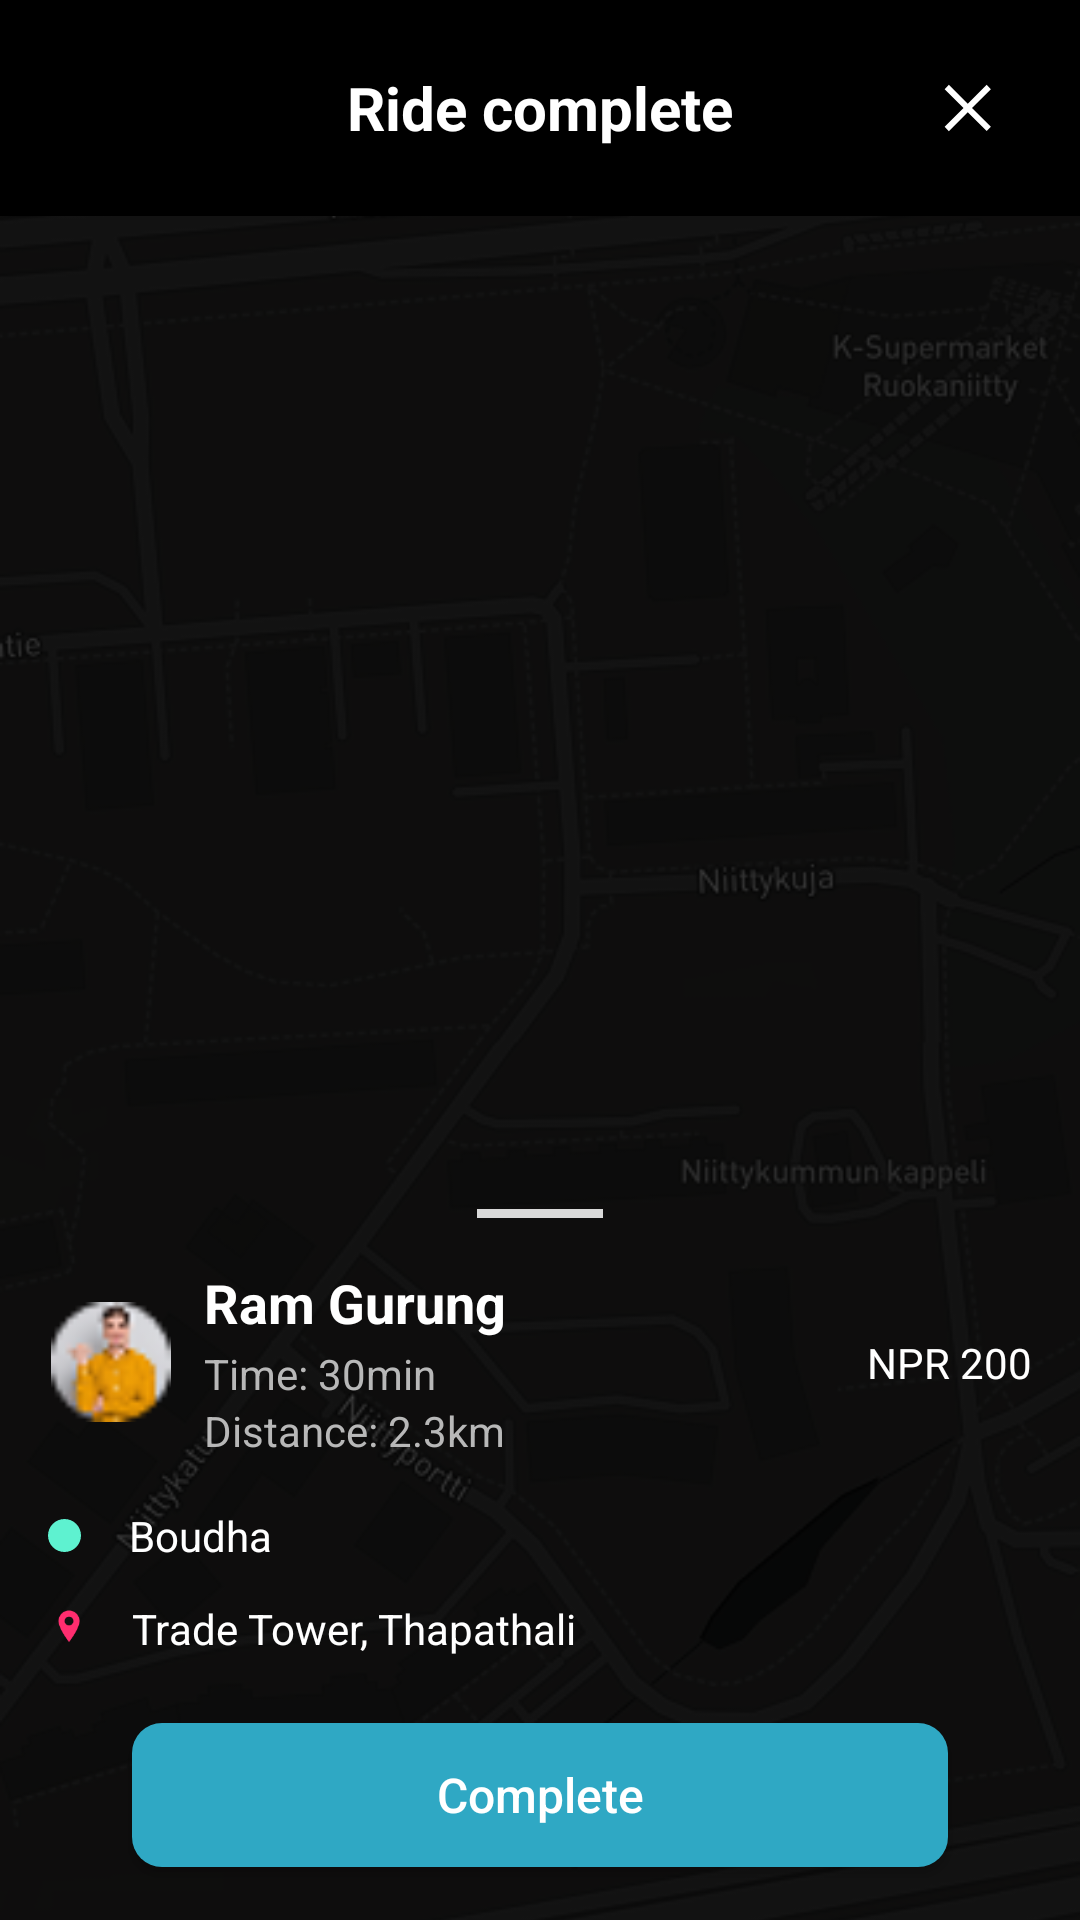

Produce the Android XML layout that renders to this screen, including the resource entries it uses.
<!-- AndroidManifest.xml: application theme Theme.RiideIn -->
<!-- res/layout/activity_ride_complete.xml -->
<?xml version="1.0" encoding="utf-8"?>
<FrameLayout xmlns:android="http://schemas.android.com/apk/res/android"
    xmlns:app="http://schemas.android.com/apk/res-auto"
    android:id="@+id/main"
    android:layout_width="match_parent"
    android:layout_height="match_parent"
    android:background="#000000">

    <ImageView
        android:id="@+id/mapBackground"
        android:layout_width="match_parent"
        android:layout_height="match_parent"
        android:contentDescription="@null"
        android:scaleType="centerCrop"
        android:src="@drawable/map_bg" />

    <View
        android:layout_width="match_parent"
        android:layout_height="match_parent"
        android:background="#78000000" />

    <RelativeLayout
        android:layout_width="match_parent"
        android:layout_height="match_parent">

        <LinearLayout
            android:id="@+id/topHeader"
            android:layout_width="match_parent"
            android:layout_height="72dp"
            android:layout_alignParentTop="true"
            android:background="#000000"
            android:gravity="center_vertical"
            android:orientation="horizontal"
            android:paddingStart="12dp"
            android:paddingEnd="12dp">

            <ImageButton
                android:id="@+id/backButton"
                android:layout_width="48dp"
                android:layout_height="48dp"
                android:background="@android:color/transparent"
                android:contentDescription="@string/back"
                android:padding="12dp"
                android:src="@drawable/ic_back_custom"
                app:tint="@android:color/white" />

            <TextView
                android:id="@+id/titleText"
                android:layout_width="0dp"
                android:layout_height="wrap_content"
                android:layout_weight="1"
                android:gravity="center"
                android:text="@string/ride_complete"
                android:textColor="@android:color/white"
                android:textSize="20sp"
                android:textStyle="bold" />

            <ImageButton
                android:id="@+id/closeButton"
                android:layout_width="48dp"
                android:layout_height="48dp"
                android:background="@android:color/transparent"
                android:contentDescription="@string/close"
                android:padding="12dp"
                android:src="@drawable/ic_close_custom"
                app:tint="@android:color/white" />
        </LinearLayout>

        <View
            android:id="@+id/mapDot"
            android:layout_width="8dp"
            android:layout_height="8dp"
            android:layout_centerHorizontal="true"
            android:layout_marginTop="190dp"
            android:background="@drawable/green_small_dot" />

        <LinearLayout
            android:id="@+id/bottomCard"
            android:layout_width="match_parent"
            android:layout_height="245dp"
            android:layout_alignParentBottom="true"
            android:background="@drawable/driver_request_sheet_bg"
            android:orientation="vertical"
            android:paddingStart="16dp"
            android:paddingTop="8dp"
            android:paddingEnd="16dp"
            android:paddingBottom="14dp">

            <View
                android:layout_width="42dp"
                android:layout_height="3dp"
                android:layout_gravity="center_horizontal"
                android:background="#D9D9D9" />

            <LinearLayout
                android:layout_width="match_parent"
                android:layout_height="wrap_content"
                android:layout_marginTop="16dp"
                android:gravity="center_vertical"
                android:orientation="horizontal">

                <ImageView
                    android:id="@+id/profileImage"
                    android:layout_width="42dp"
                    android:layout_height="42dp"
                    android:background="@drawable/profile_circle_border"
                    android:contentDescription="@string/driver_profile"
                    android:padding="1dp"
                    android:scaleType="centerCrop"
                    android:src="@drawable/profile2" />

                <LinearLayout
                    android:layout_width="0dp"
                    android:layout_height="wrap_content"
                    android:layout_marginStart="10dp"
                    android:layout_weight="1"
                    android:orientation="vertical">

                    <TextView
                        android:id="@+id/riderName"
                        android:layout_width="wrap_content"
                        android:layout_height="wrap_content"
                        android:text="@string/ram_gurung"
                        android:textColor="@android:color/white"
                        android:textSize="18sp"
                        android:textStyle="bold" />

                    <TextView
                        android:id="@+id/timeText"
                        android:layout_width="wrap_content"
                        android:layout_height="wrap_content"
                        android:layout_marginTop="2dp"
                        android:text="@string/time_30min"
                        android:textColor="#B8B8B8"
                        android:textSize="14sp" />

                    <TextView
                        android:id="@+id/distanceText"
                        android:layout_width="wrap_content"
                        android:layout_height="wrap_content"
                        android:text="@string/distance_23km"
                        android:textColor="#B8B8B8"
                        android:textSize="14sp" />
                </LinearLayout>

                <TextView
                    android:id="@+id/fareText"
                    android:layout_width="wrap_content"
                    android:layout_height="wrap_content"
                    android:text="@string/npr_200"
                    android:textColor="@android:color/white"
                    android:textSize="14sp" />
            </LinearLayout>

            <LinearLayout
                android:layout_width="match_parent"
                android:layout_height="wrap_content"
                android:layout_marginTop="16dp"
                android:gravity="center_vertical"
                android:orientation="horizontal">

                <View
                    android:layout_width="11dp"
                    android:layout_height="11dp"
                    android:background="@drawable/pickup_dot_bg" />

                <TextView
                    android:id="@+id/pickupText"
                    android:layout_width="wrap_content"
                    android:layout_height="wrap_content"
                    android:layout_marginStart="16dp"
                    android:text="@string/boudha"
                    android:textColor="@android:color/white"
                    android:textSize="14sp" />
            </LinearLayout>

            <LinearLayout
                android:layout_width="match_parent"
                android:layout_height="wrap_content"
                android:layout_marginTop="12dp"
                android:gravity="center_vertical"
                android:orientation="horizontal">

                <ImageView
                    android:layout_width="14dp"
                    android:layout_height="18dp"
                    android:contentDescription="@null"
                    android:src="@drawable/ic_location_pin_pink" />

                <TextView
                    android:id="@+id/dropText"
                    android:layout_width="wrap_content"
                    android:layout_height="wrap_content"
                    android:layout_marginStart="14dp"
                    android:text="@string/trade_tower_thapathali"
                    android:textColor="@android:color/white"
                    android:textSize="14sp" />
            </LinearLayout>

            <Button
                android:id="@+id/completeButton"
                android:layout_width="match_parent"
                android:layout_height="48dp"
                android:layout_marginStart="28dp"
                android:layout_marginTop="22dp"
                android:layout_marginEnd="28dp"
                android:background="@drawable/driver_mode_button_bg"
                android:text="@string/complete"
                android:textAllCaps="false"
                android:textColor="@android:color/white"
                android:textSize="16sp" />

        </LinearLayout>

    </RelativeLayout>

</FrameLayout>
<!-- resources referenced by this layout -->
<resources>
  <!-- drawable driver_mode_button_bg (drawable) -->
  <?xml version="1.0" encoding="utf-8"?>
  <shape xmlns:android="http://schemas.android.com/apk/res/android">
      <solid android:color="#2FA8C4" />
      <corners android:radius="10dp" />
  </shape>
  <!-- drawable ic_close_custom (drawable) -->
  <?xml version="1.0" encoding="utf-8"?>
  <vector xmlns:android="http://schemas.android.com/apk/res/android"
      android:width="24dp"
      android:height="24dp"
      android:viewportWidth="24"
      android:viewportHeight="24">
      <path
          android:fillColor="#FFFFFF"
          android:pathData="M18.3,5.71L12,12l6.3,6.29 -1.41,1.41L10.59,13.41 4.29,19.71 2.88,18.29 9.17,12 2.88,5.71 4.29,4.29 10.59,10.59 16.89,4.29z" />
  </vector>
  <!-- drawable ic_location_pin_pink (drawable) -->
  <vector xmlns:android="http://schemas.android.com/apk/res/android"
      android:width="24dp"
      android:height="24dp"
      android:viewportWidth="24"
      android:viewportHeight="24">
  
      <path
          android:fillColor="#FF2D6F"
          android:pathData="M12,2C8.69,2 6,4.69 6,8c0,4.42 6,12 6,12s6,-7.58 6,-12c0,-3.31 -2.69,-6 -6,-6zm0,8.5c-1.38,0 -2.5,-1.12 -2.5,-2.5s1.12,-2.5 2.5,-2.5 2.5,1.12 2.5,2.5 -1.12,2.5 -2.5,2.5z" />
  </vector>
  <!-- drawable map_bg: png bitmap (drawable, 128419 bytes) -->
  <!-- drawable pickup_dot_bg (drawable) -->
  <?xml version="1.0" encoding="utf-8"?>
  <shape xmlns:android="http://schemas.android.com/apk/res/android"
      android:shape="oval">
      <size
          android:width="18dp"
          android:height="18dp" />
      <solid android:color="#5EF2D0" />
  </shape>
  <!-- drawable profile2: png bitmap (drawable, 1537 bytes) -->
  <string name="back">Back</string>
  <string name="boudha">Boudha</string>
  <string name="close">Close</string>
  <string name="complete">Complete</string>
  <string name="distance_23km">Distance: 2.3km</string>
  <string name="driver_profile">Driver profile</string>
  <string name="npr_200">NPR 200</string>
  <string name="ram_gurung">Ram Gurung</string>
  <string name="ride_complete">Ride complete</string>
  <string name="time_30min">Time: 30min</string>
  <string name="trade_tower_thapathali">Trade Tower, Thapathali</string>
  <style name="Theme.RiideIn" parent="Theme.AppCompat.Light.NoActionBar" />
</resources>
